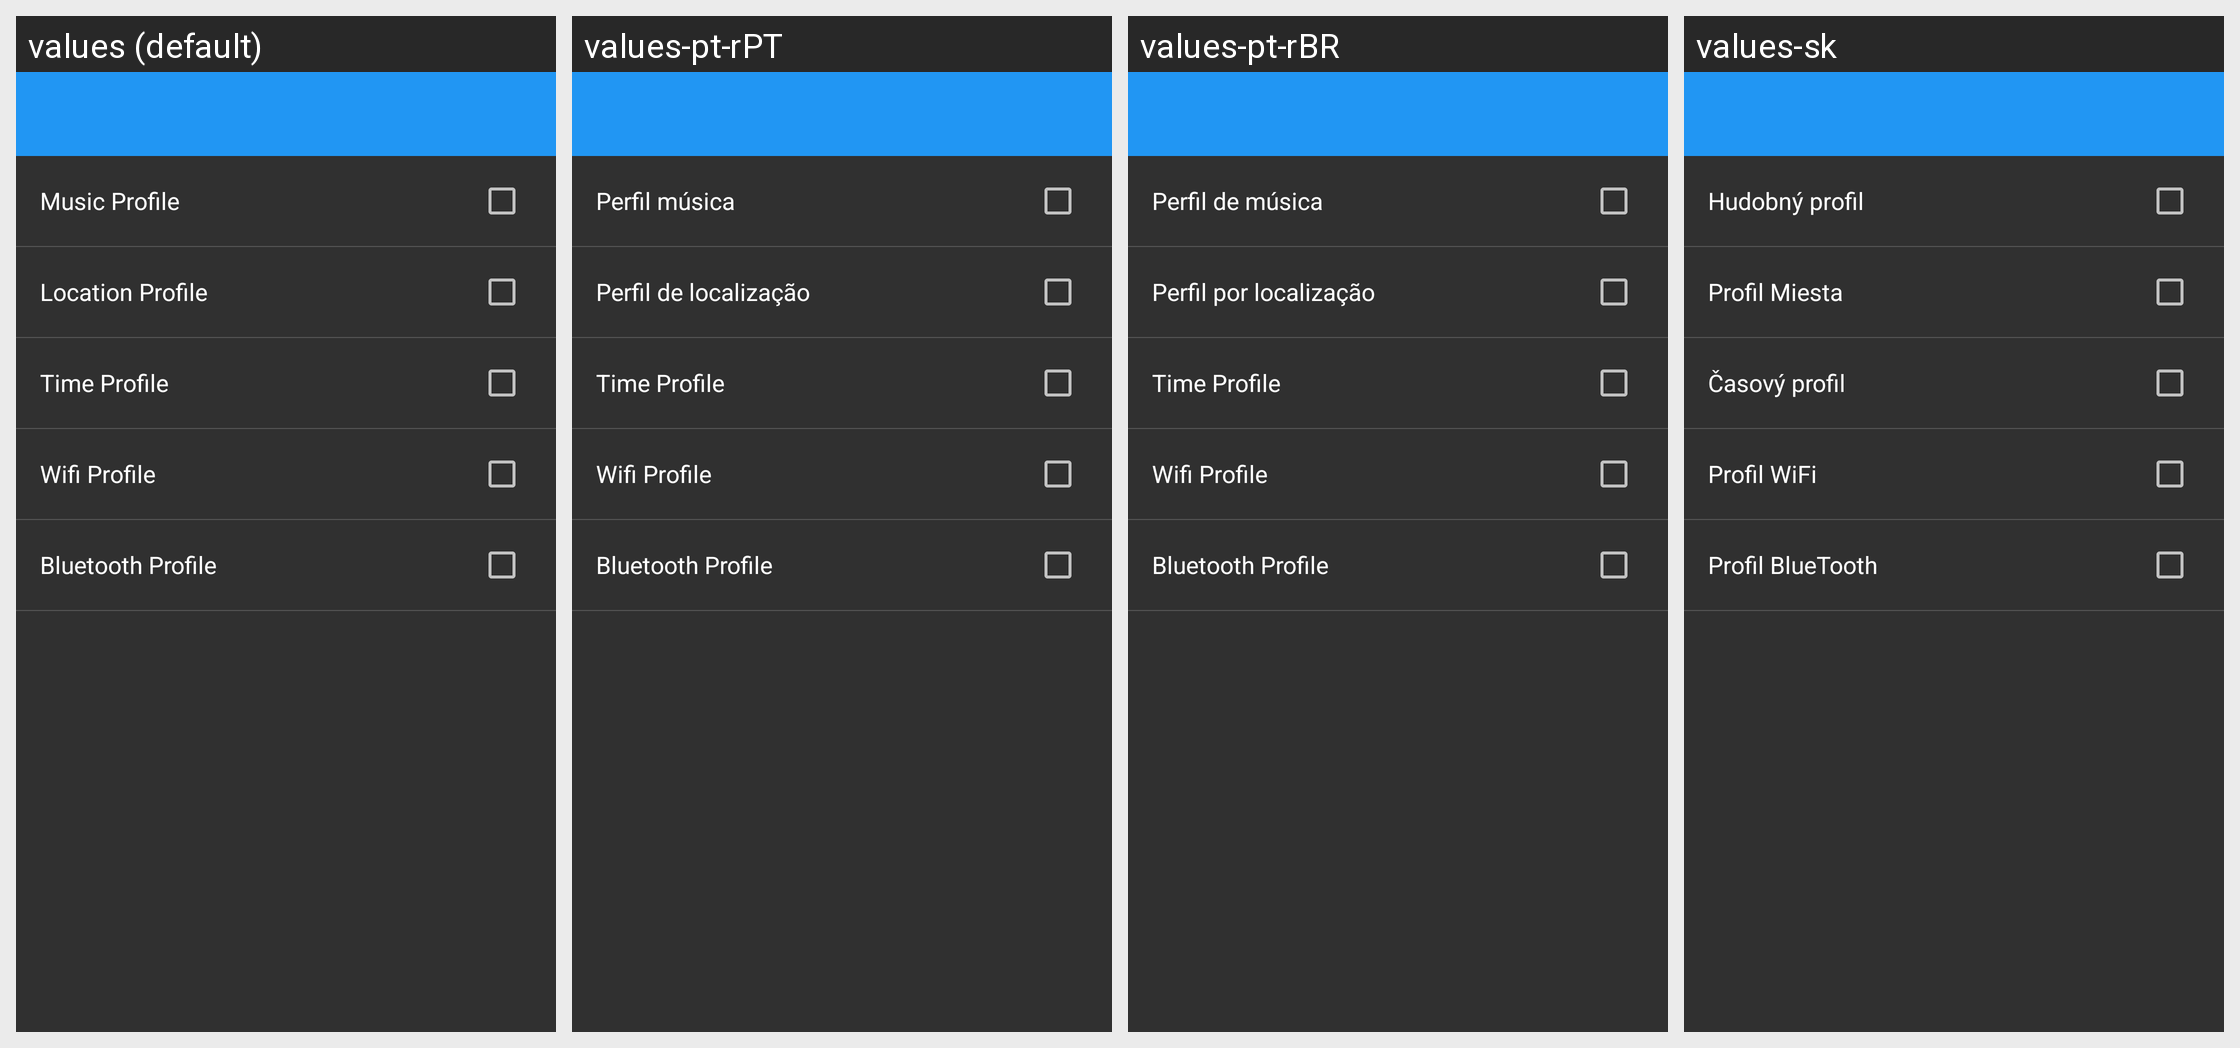

The same Android screen rendered under several of its app's locales, left to right. List the strings drawn on it with the default value and each locale's translation.
Android screen res/layout/settings_profiles_pin.xml rendered under 4 locales, left to right: values (default), values-pt-rPT, values-pt-rBR, values-sk. Device: Nexus 5 (rendered at 1080×1920; each locale shown at half size, 540×960, under a caption strip naming it); theme AppTheme.
Other locales in the repository, not shown: values-cs, values-de, values-es, values-fa, values-fr, values-hr-rHR, values-it, values-ja, values-nl, values-pl, values-ru, values-sr, values-tr, values-vi, values-zh.
Strings drawn on this screen, with the default value and each locale's value (text and hints the layout hard-codes, and strings that could not be matched under every locale, appear in the picture but are not listed):

fragment_music_profile
  values: Music Profile
  values-pt-rPT: Perfil música
  values-pt-rBR: Perfil de música
  values-sk: Hudobný profil

fragment_location_profile
  values: Location Profile
  values-pt-rPT: Perfil de localização
  values-pt-rBR: Perfil por localização
  values-sk: Profil Miesta

fragment_time_profile
  values: Time Profile
  values-pt-rPT: Time Profile
  values-pt-rBR: Time Profile
  values-sk: Časový profil

fragment_wifi_profile
  values: Wifi Profile
  values-pt-rPT: Wifi Profile
  values-pt-rBR: Wifi Profile
  values-sk: Profil WiFi

fragment_bluetooth_profile
  values: Bluetooth Profile
  values-pt-rPT: Bluetooth Profile
  values-pt-rBR: Bluetooth Profile
  values-sk: Profil BlueTooth
